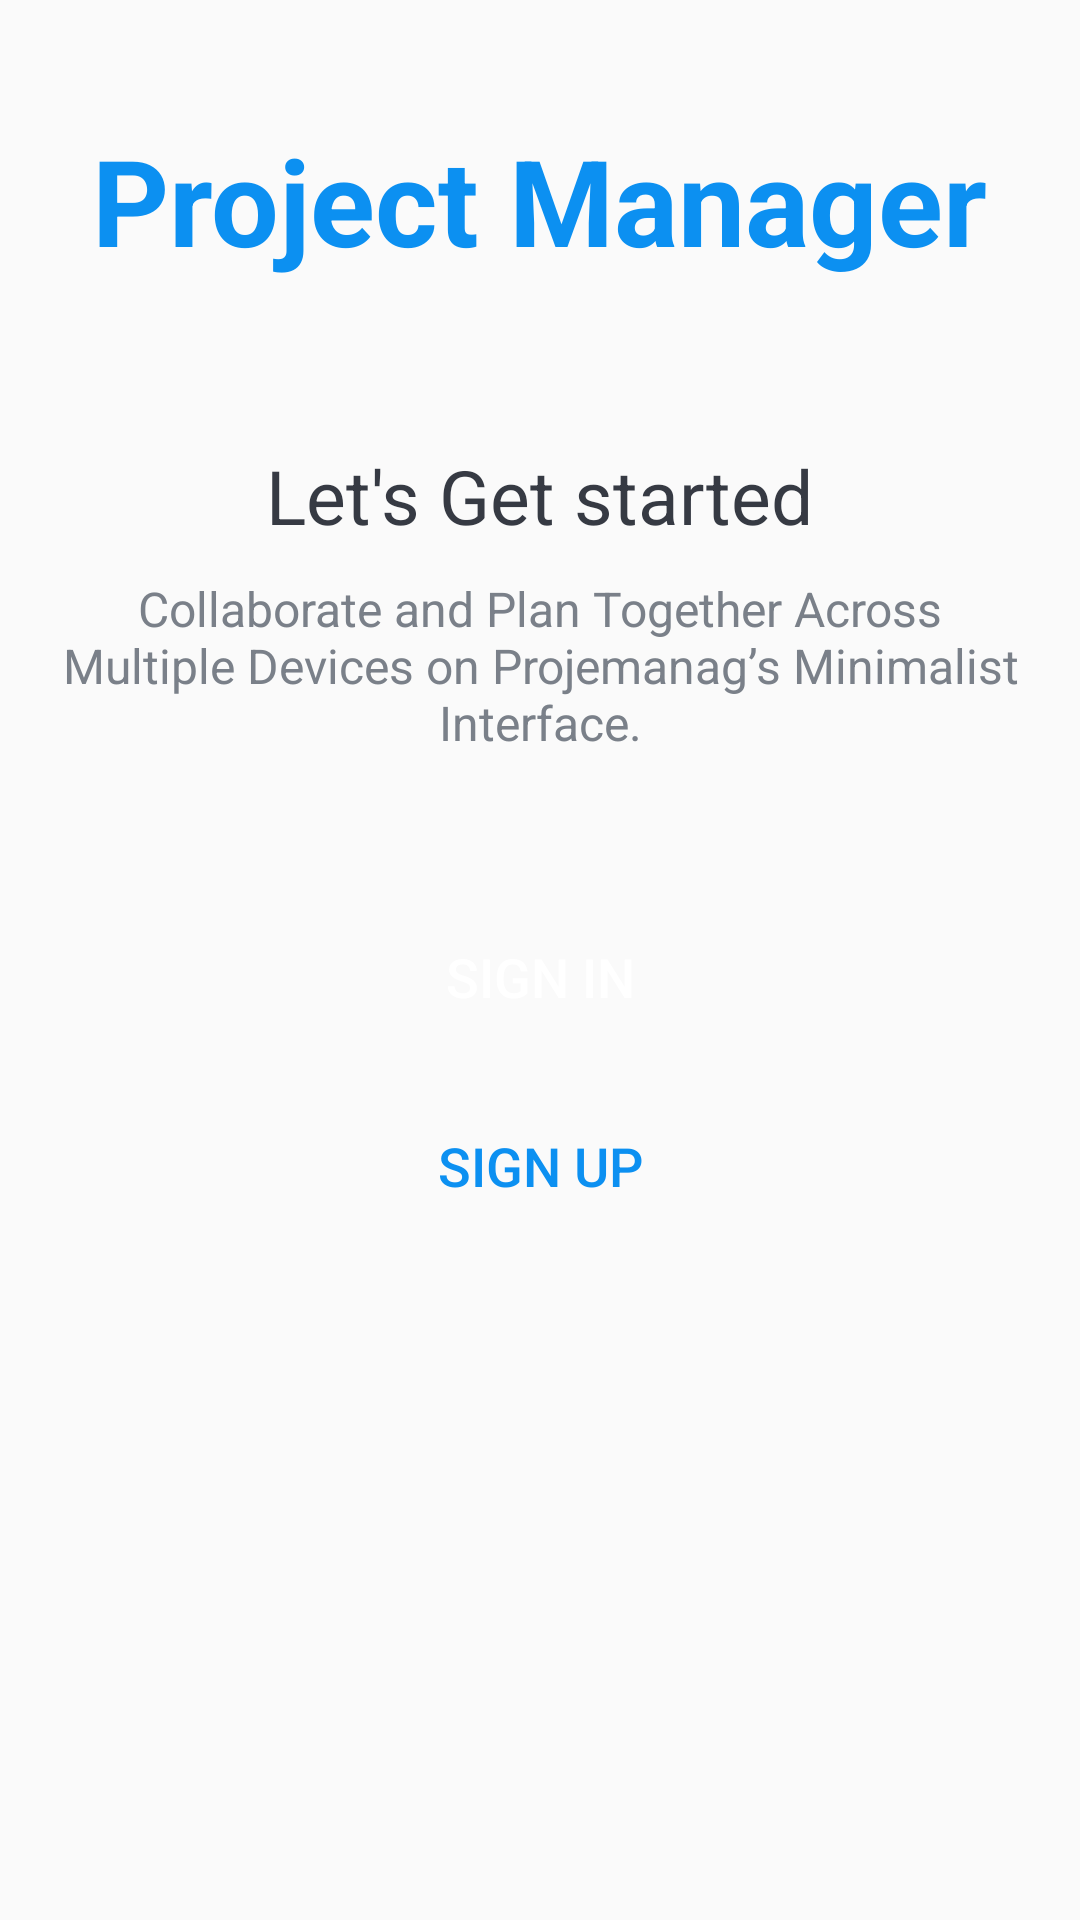

Reconstruct the res/layout file that produces this screen, plus the resources it refers to.
<!-- AndroidManifest.xml: activity theme customTheme -->
<!-- res/layout/activity_intro.xml -->
<?xml version="1.0" encoding="utf-8"?>
<LinearLayout xmlns:android="http://schemas.android.com/apk/res/android"
    xmlns:tools="http://schemas.android.com/tools"
    android:layout_width="match_parent"
    android:layout_height="match_parent"
    android:background="@drawable/intro_background"
    android:gravity="center_horizontal"
    android:orientation="vertical"
    tools:context=".activities.IntroActivity">
    <TextView
        android:id="@+id/tv_app_name_intro"
        android:layout_width="wrap_content"
        android:layout_height="wrap_content"
        android:layout_marginTop="@dimen/intro_screen_title_text_marginTop"
        android:text="@string/app_name"
        android:textColor="@color/colorAccent"
        android:textSize="@dimen/intro_screen_title_text_size"
        android:textStyle="bold" />
    <ImageView
        android:layout_width="wrap_content"
        android:layout_height="wrap_content"
        android:layout_marginTop="@dimen/intro_screen_image_marginTop"
        android:src="@drawable/ic_task_image"
        tools:ignore="ContentDescription" />

    <TextView
        android:layout_width="wrap_content"
        android:layout_height="wrap_content"
        android:layout_marginTop="@dimen/lets_get_started_text_marginTop"
        android:text="@string/let_s_get_started_text"
        android:textColor="@color/primary_text_color"
        android:textSize="@dimen/lets_get_started_text_size" />

    <TextView
        android:layout_width="match_parent"
        android:layout_height="wrap_content"
        android:layout_marginStart="@dimen/intro_text_marginStartEnd"
        android:layout_marginTop="@dimen/intro_text_marginTop"
        android:layout_marginEnd="@dimen/intro_text_marginStartEnd"
        android:gravity="center"
        android:text="@string/intro_text_description"
        android:textColor="@color/secondary_text_color"
        android:textSize="@dimen/intro_text_size" />

    
    <Button
        android:id="@+id/btn_sign_in_intro"
        android:layout_width="match_parent"
        android:layout_height="wrap_content"
        android:layout_gravity="center"
        android:layout_marginStart="@dimen/btn_marginStartEnd"
        android:layout_marginTop="@dimen/intro_screen_sign_in_btn_marginTop"
        android:layout_marginEnd="@dimen/btn_marginStartEnd"
        android:background="@drawable/shape_button_round"
        android:foreground="?attr/selectableItemBackground"
        android:gravity="center"
        android:paddingTop="@dimen/btn_paddingTopBottom"
        android:paddingBottom="@dimen/btn_paddingTopBottom"
        android:text="@string/sign_in"
        android:textColor="@android:color/white"
        android:textSize="@dimen/btn_text_size"
        tools:targetApi="m"
        tools:ignore="UnusedAttribute" />

    <Button
        android:id="@+id/btn_sign_up_intro"
        android:layout_width="match_parent"
        android:layout_height="wrap_content"
        android:layout_gravity="center"
        android:layout_marginStart="@dimen/btn_marginStartEnd"
        android:layout_marginTop="@dimen/intro_screen_sign_up_btn_marginTop"
        android:layout_marginEnd="@dimen/btn_marginStartEnd"
        android:background="@drawable/white_border_shape_button_rounded"
        android:gravity="center"
        android:paddingTop="@dimen/btn_paddingTopBottom"
        android:paddingBottom="@dimen/btn_paddingTopBottom"
        android:text="@string/sign_up"
        android:textColor="@color/colorAccent"
        android:textSize="@dimen/btn_text_size"
        />

</LinearLayout>
<!-- resources referenced by this layout -->
<resources>
  <color name="colorAccent">#0C90F1</color>
  <color name="primary_text_color">#363A43</color>
  <color name="secondary_text_color">#7A8089</color>
  <dimen name="btn_marginStartEnd">20dp</dimen>
  <dimen name="btn_paddingTopBottom">8dp</dimen>
  <dimen name="btn_text_size">18sp</dimen>
  <dimen name="intro_screen_image_marginTop">30dp</dimen>
  <dimen name="intro_screen_sign_in_btn_marginTop">50dp</dimen>
  <dimen name="intro_screen_sign_up_btn_marginTop">15dp</dimen>
  <dimen name="intro_screen_title_text_marginTop">40dp</dimen>
  <dimen name="intro_screen_title_text_size">40sp</dimen>
  <dimen name="intro_text_marginStartEnd">20dp</dimen>
  <dimen name="intro_text_marginTop">10dp</dimen>
  <dimen name="intro_text_size">16sp</dimen>
  <dimen name="lets_get_started_text_marginTop">25dp</dimen>
  <dimen name="lets_get_started_text_size">25sp</dimen>
  <string name="app_name">Project Manager</string>
  <string name="intro_text_description">Collaborate and Plan Together Across Multiple Devices on Projemanag’s Minimalist Interface.</string>
  <string name="let_s_get_started_text">Let\'s Get started</string>
  <string name="sign_in">SIGN IN</string>
  <string name="sign_up">SIGN UP</string>
  <style name="customTheme" parent="Theme.AppCompat.DayNight.NoActionBar">
          <item name="windowActionBar">false</item>
          <item name="windowNoTitle">true</item>
      </style>
</resources>
